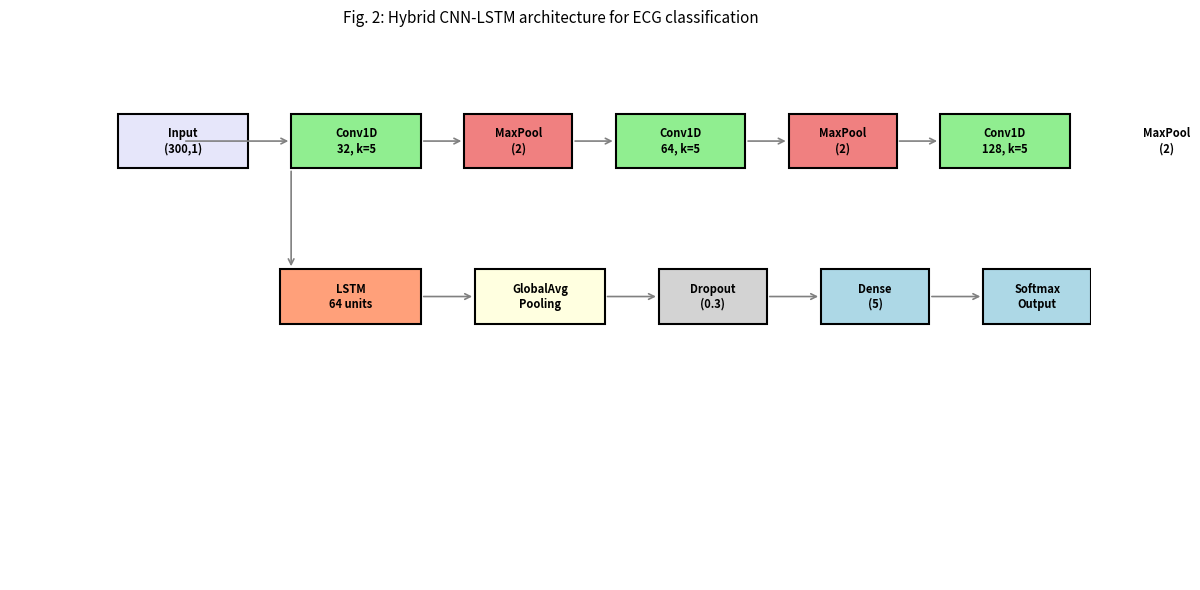

Write Python code to recreate this figure.
import matplotlib.pyplot as plt
import numpy as np

fig, ax = plt.subplots(figsize=(12, 6))
ax.set_xlim(0, 10)
ax.set_ylim(0, 6)
ax.axis('off')

# Layer positions (x, y, width, height)
layers = [
    ("Input\n(300,1)", 1, 4.5, 1.2, 0.6),
    ("Conv1D\n32, k=5", 2.6, 4.5, 1.2, 0.6),
    ("MaxPool\n(2)", 4.2, 4.5, 1.0, 0.6),
    ("Conv1D\n64, k=5", 5.6, 4.5, 1.2, 0.6),
    ("MaxPool\n(2)", 7.2, 4.5, 1.0, 0.6),
    ("Conv1D\n128, k=5", 8.6, 4.5, 1.2, 0.6),
    ("MaxPool\n(2)", 10.2, 4.5, 1.0, 0.6),
    ("LSTM\n64 units", 2.5, 2.8, 1.3, 0.6),
    ("GlobalAvg\nPooling", 4.3, 2.8, 1.2, 0.6),
    ("Dropout\n(0.3)", 6.0, 2.8, 1.0, 0.6),
    ("Dense\n(5)", 7.5, 2.8, 1.0, 0.6),
    ("Softmax\nOutput", 9.0, 2.8, 1.0, 0.6),
]

colors = ['lavender', 'lightgreen', 'lightcoral', 'lightgreen', 'lightcoral',
          'lightgreen', 'lightcoral', 'lightsalmon', 'lightyellow', 'lightgray',
          'lightblue', 'lightblue']

for (label, x, y, w, h), color in zip(layers, colors):
    rect = plt.Rectangle((x, y), w, h, facecolor=color, edgecolor='black', linewidth=1.5)
    ax.add_patch(rect)
    ax.text(x+w/2, y+h/2, label, ha='center', va='center', fontsize=8, fontweight='bold')

# Arrows between layers
arrows = [(1.6, 4.8, 2.6, 4.8), (3.8, 4.8, 4.2, 4.8), (5.2, 4.8, 5.6, 4.8),
          (6.8, 4.8, 7.2, 4.8), (8.2, 4.8, 8.6, 4.8), (9.8, 4.8, 10.2, 4.8),
          (2.6, 4.5, 2.6, 3.4), (3.8, 3.1, 4.3, 3.1), (5.5, 3.1, 6.0, 3.1),
          (7.0, 3.1, 7.5, 3.1), (8.5, 3.1, 9.0, 3.1)]

for (x1, y1, x2, y2) in arrows:
    ax.annotate('', xy=(x2, y2), xytext=(x1, y1),
                arrowprops=dict(arrowstyle='->', lw=1.2, color='gray'))

plt.title("Fig. 2: Hybrid CNN-LSTM architecture for ECG classification", fontsize=11)
plt.tight_layout()
plt.savefig("fig2_cnn_lstm_architecture.png", dpi=300, bbox_inches='tight')
plt.show()
